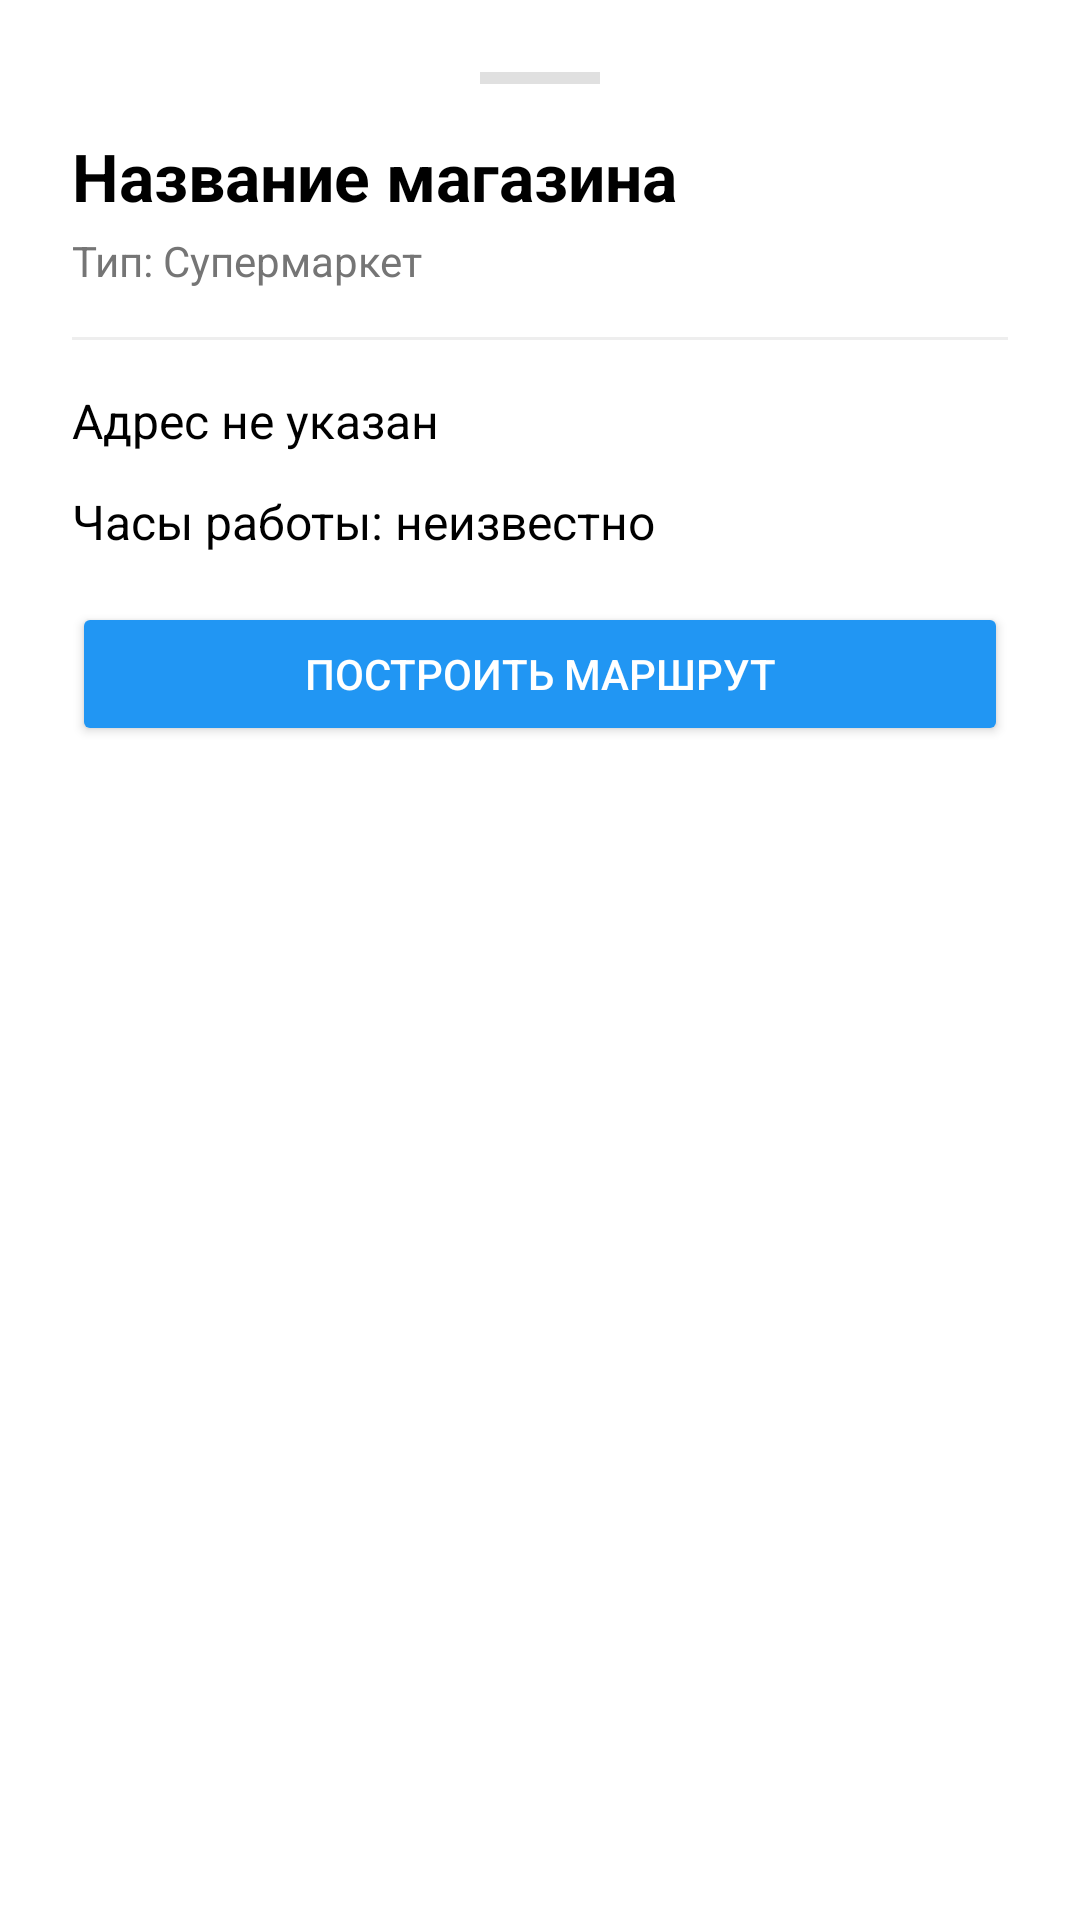

Android layout source for this screen:
<!-- AndroidManifest.xml: application theme Theme.SyncCart_V20 -->
<!-- res/layout/layout_bottom_sheet_store.xml -->
<?xml version="1.0" encoding="utf-8"?>
<LinearLayout xmlns:android="http://schemas.android.com/apk/res/android"
    android:layout_width="match_parent"
    android:layout_height="wrap_content"
    android:orientation="vertical"
    android:padding="24dp"
    android:background="@android:color/white">

    <View
        android:layout_width="40dp"
        android:layout_height="4dp"
        android:layout_gravity="center_horizontal"
        android:layout_marginBottom="16dp"
        android:background="#E0E0E0" />

    <TextView
        android:id="@+id/tvStoreName"
        android:layout_width="match_parent"
        android:layout_height="wrap_content"
        android:textColor="@android:color/black"
        android:textSize="22sp"
        android:textStyle="bold"
        android:text="Название магазина" />

    <TextView
        android:id="@+id/tvStoreType"
        android:layout_width="match_parent"
        android:layout_height="wrap_content"
        android:layout_marginTop="4dp"
        android:textColor="#757575"
        android:textSize="14sp"
        android:text="Тип: Супермаркет" />

    <View
        android:layout_width="match_parent"
        android:layout_height="1dp"
        android:layout_marginTop="16dp"
        android:layout_marginBottom="16dp"
        android:background="#EEEEEE" />

    <TextView
        android:id="@+id/tvAddress"
        android:layout_width="match_parent"
        android:layout_height="wrap_content"
        android:drawablePadding="8dp"
        android:textColor="@android:color/black"
        android:textSize="16sp"
        android:text="Адрес не указан" />

    <TextView
        android:id="@+id/tvOpeningHours"
        android:layout_width="match_parent"
        android:layout_height="wrap_content"
        android:layout_marginTop="12dp"
        android:drawablePadding="8dp"
        android:textColor="@android:color/black"
        android:textSize="16sp"
        android:text="Часы работы: неизвестно" />

    <Button
        android:id="@+id/btnBuildRoute"
        android:layout_width="match_parent"
        android:layout_height="wrap_content"
        android:layout_marginTop="16dp"
        android:text="Построить маршрут"
        android:backgroundTint="#2196F3"
        android:textColor="@android:color/white"/>

</LinearLayout>
<!-- resources referenced by this layout -->
<resources>
  <style name="Theme.SyncCart_V20" parent="Base.Theme.SyncCart_V20" />
  <style name="Base.Theme.SyncCart_V20" parent="Theme.Material3.DayNight.NoActionBar">
  
          
          <item name="colorPrimary">@color/brand_green</item>
          <item name="colorOnPrimary">@color/white</item>
  
          
          <item name="colorSecondary">@color/brand_green</item>
          <item name="colorTertiary">@color/brand_green</item>
  
          
          <item name="colorControlHighlight">@color/brand_green</item>
  
      </style>
  <color name="brand_green">#6A9A6E</color>
  <color name="white">#FFFFFFFF</color>
</resources>
